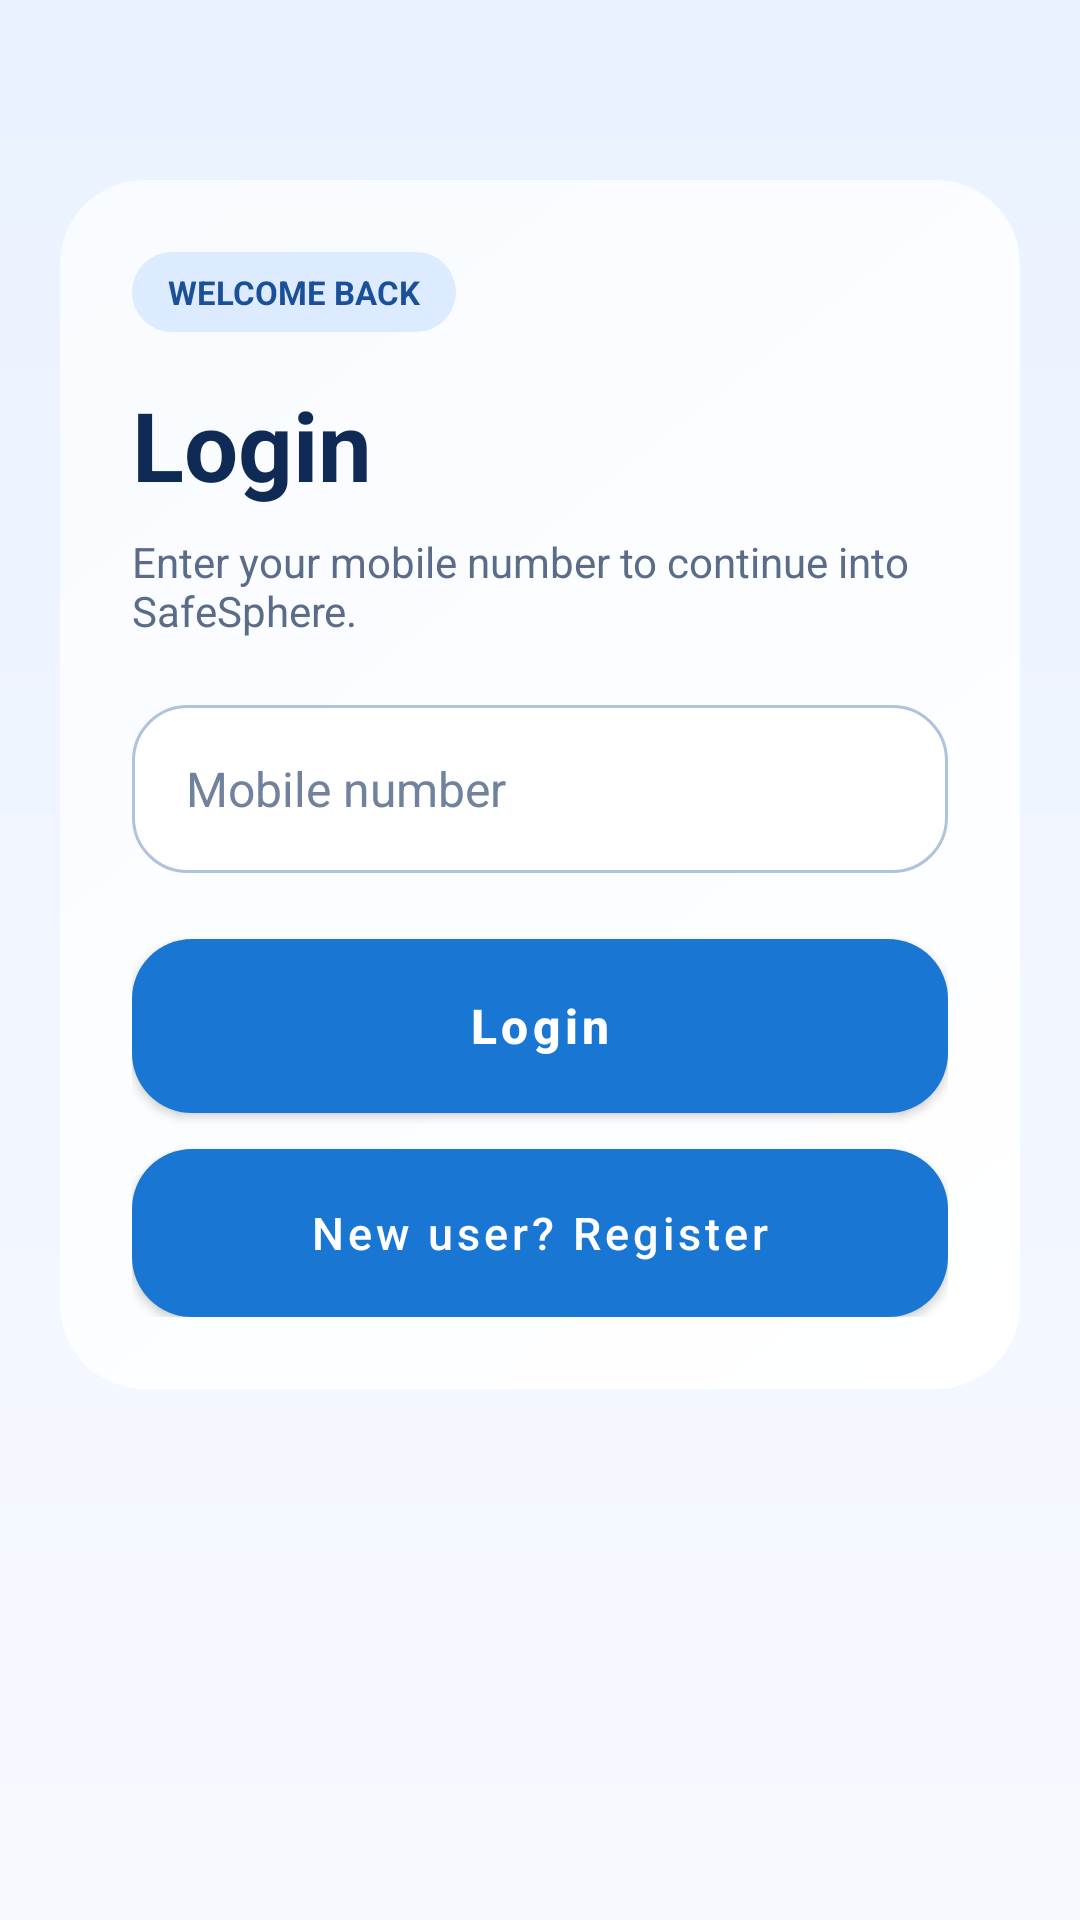

The Android layout XML behind this screen, and the referenced resources:
<!-- AndroidManifest.xml: application theme Theme.SafeSphere -->
<!-- res/layout/activity_login.xml -->
<?xml version="1.0" encoding="utf-8"?>
<ScrollView xmlns:android="http://schemas.android.com/apk/res/android"
    android:layout_width="match_parent"
    android:layout_height="match_parent"
    android:background="@drawable/bg_form_screen"
    android:fillViewport="true">

    <LinearLayout
        android:layout_width="match_parent"
        android:layout_height="wrap_content"
        android:gravity="center_horizontal"
        android:orientation="vertical"
        android:paddingStart="20dp"
        android:paddingTop="60dp"
        android:paddingEnd="20dp"
        android:paddingBottom="24dp">

        <LinearLayout
            android:layout_width="match_parent"
            android:layout_height="wrap_content"
            android:background="@drawable/bg_form_card"
            android:orientation="vertical"
            android:padding="24dp">

            <TextView
                android:layout_width="wrap_content"
                android:layout_height="wrap_content"
                android:background="@drawable/bg_form_badge"
                android:paddingStart="12dp"
                android:paddingTop="6dp"
                android:paddingEnd="12dp"
                android:paddingBottom="6dp"
                android:text="WELCOME BACK"
                android:textColor="@color/dashboardBadgeText"
                android:textSize="11sp"
                android:textStyle="bold" />

            <TextView
                android:layout_width="wrap_content"
                android:layout_height="wrap_content"
                android:layout_marginTop="16dp"
                android:text="Login"
                android:textColor="@color/dashboardTitle"
                android:textSize="32sp"
                android:textStyle="bold" />

            <TextView
                android:layout_width="match_parent"
                android:layout_height="wrap_content"
                android:layout_marginTop="8dp"
                android:text="Enter your mobile number to continue into SafeSphere."
                android:textColor="@color/dashboardSubtitle"
                android:textSize="14sp" />

            <EditText
                android:id="@+id/etLoginPhone"
                android:layout_width="match_parent"
                android:layout_height="56dp"
                android:layout_marginTop="22dp"
                android:background="@drawable/bg_form_input"
                android:gravity="center_vertical"
                android:hint="Mobile number"
                android:inputType="phone"
                android:paddingStart="18dp"
                android:paddingEnd="18dp"
                android:textColor="@color/dashboardInputText"
                android:textColorHint="@color/dashboardInputHint"
                android:textSize="16sp" />

            <Button
                android:id="@+id/btnLogin"
                android:layout_width="match_parent"
                android:layout_height="58dp"
                android:layout_marginTop="22dp"
                android:background="@drawable/bg_form_primary_button"
                android:backgroundTint="#C2185B"
                android:text="Login"
                android:textAllCaps="false"
                android:textColor="@color/white"
                android:textSize="16sp"
                android:textStyle="bold"
                android:visibility="visible" />

            <Button
                android:id="@+id/btnGoRegister"
                android:layout_width="match_parent"
                android:layout_height="56dp"
                android:layout_marginTop="12dp"
                android:background="@drawable/bg_form_secondary_button"
                android:backgroundTint="#880E4F"
                android:text="New user? Register"
                android:textAllCaps="false"
                android:textColor="#FFFFFF"
                android:textSize="15sp"
                android:visibility="visible" />
        </LinearLayout>
    </LinearLayout>
</ScrollView>
<!-- resources referenced by this layout -->
<resources>
  <color name="dashboardBadgeText">#1B4F98</color>
  <color name="dashboardInputHint">#70829D</color>
  <color name="dashboardInputText">#132C57</color>
  <color name="dashboardSubtitle">#5B6C88</color>
  <color name="dashboardTitle">#102A56</color>
  <color name="white">#FFFFFF</color>
  <!-- drawable bg_form_badge (drawable) -->
  <?xml version="1.0" encoding="utf-8"?>
  <shape xmlns:android="http://schemas.android.com/apk/res/android" android:shape="rectangle">
      <solid android:color="#DCEBFF" />
      <corners android:radius="999dp" />
  </shape>
  <!-- drawable bg_form_card (drawable) -->
  <?xml version="1.0" encoding="utf-8"?>
  <shape xmlns:android="http://schemas.android.com/apk/res/android" android:shape="rectangle">
      <gradient
          android:angle="315"
          android:endColor="#FFFFFF"
          android:startColor="#F8FBFF" />
      <corners android:radius="28dp" />
  </shape>
  <!-- drawable bg_form_input (drawable) -->
  <?xml version="1.0" encoding="utf-8"?>
  <shape xmlns:android="http://schemas.android.com/apk/res/android" android:shape="rectangle">
      <solid android:color="#FFFFFF" />
      <corners android:radius="18dp" />
      <stroke
          android:width="1dp"
          android:color="#AFC3DE" />
  </shape>
  <!-- drawable bg_form_primary_button (drawable) -->
  <?xml version="1.0" encoding="utf-8"?>
  <shape xmlns:android="http://schemas.android.com/apk/res/android" android:shape="rectangle">
      <gradient
          android:angle="0"
          android:endColor="#0F5FD7"
          android:startColor="#2C84F5" />
      <corners android:radius="20dp" />
  </shape>
  <!-- drawable bg_form_screen (drawable) -->
  <?xml version="1.0" encoding="utf-8"?>
  <shape xmlns:android="http://schemas.android.com/apk/res/android" android:shape="rectangle">
      <gradient
          android:angle="270"
          android:endColor="#F7F9FF"
          android:startColor="#EAF2FF" />
  </shape>
  <!-- drawable bg_form_secondary_button (drawable) -->
  <?xml version="1.0" encoding="utf-8"?>
  <shape xmlns:android="http://schemas.android.com/apk/res/android" android:shape="rectangle">
      <solid android:color="#EEF3FB" />
      <corners android:radius="20dp" />
  </shape>
  <style name="Theme.SafeSphere" parent="Theme.MaterialComponents.DayNight.NoActionBar">
          <item name="colorPrimary">@color/bluePrimary</item>
          <item name="colorPrimaryVariant">@color/blueDark</item>
          <item name="colorAccent">@color/accent</item>
          <item name="android:statusBarColor">@color/blueDark</item>
          <item name="android:navigationBarColor">@color/blueDark</item>
          <item name="colorOnPrimary">@android:color/white</item>
          <item name="colorSecondary">@color/accent</item>
          <item name="colorOnSecondary">@android:color/white</item>
          <item name="colorControlActivated">@color/bluePrimary</item>
          <item name="android:windowLightStatusBar">false</item>
  
          
          <item name="android:textColorPrimary">@color/inputTextColor</item>
          <item name="android:textColorHint">@color/inputHintColor</item>
          <item name="android:windowBackground">@color/screenBackground</item>
          <item name="colorControlNormal">@color/inputHintColor</item>
      </style>
  <color name="bluePrimary">#1976D2</color>
  <color name="blueDark">#0D47A1</color>
  <color name="accent">#FF4081</color>
  <color name="inputTextColor">#212121</color>
  <color name="inputHintColor">#757575</color>
  <color name="screenBackground">#F5F9FF</color>
</resources>
